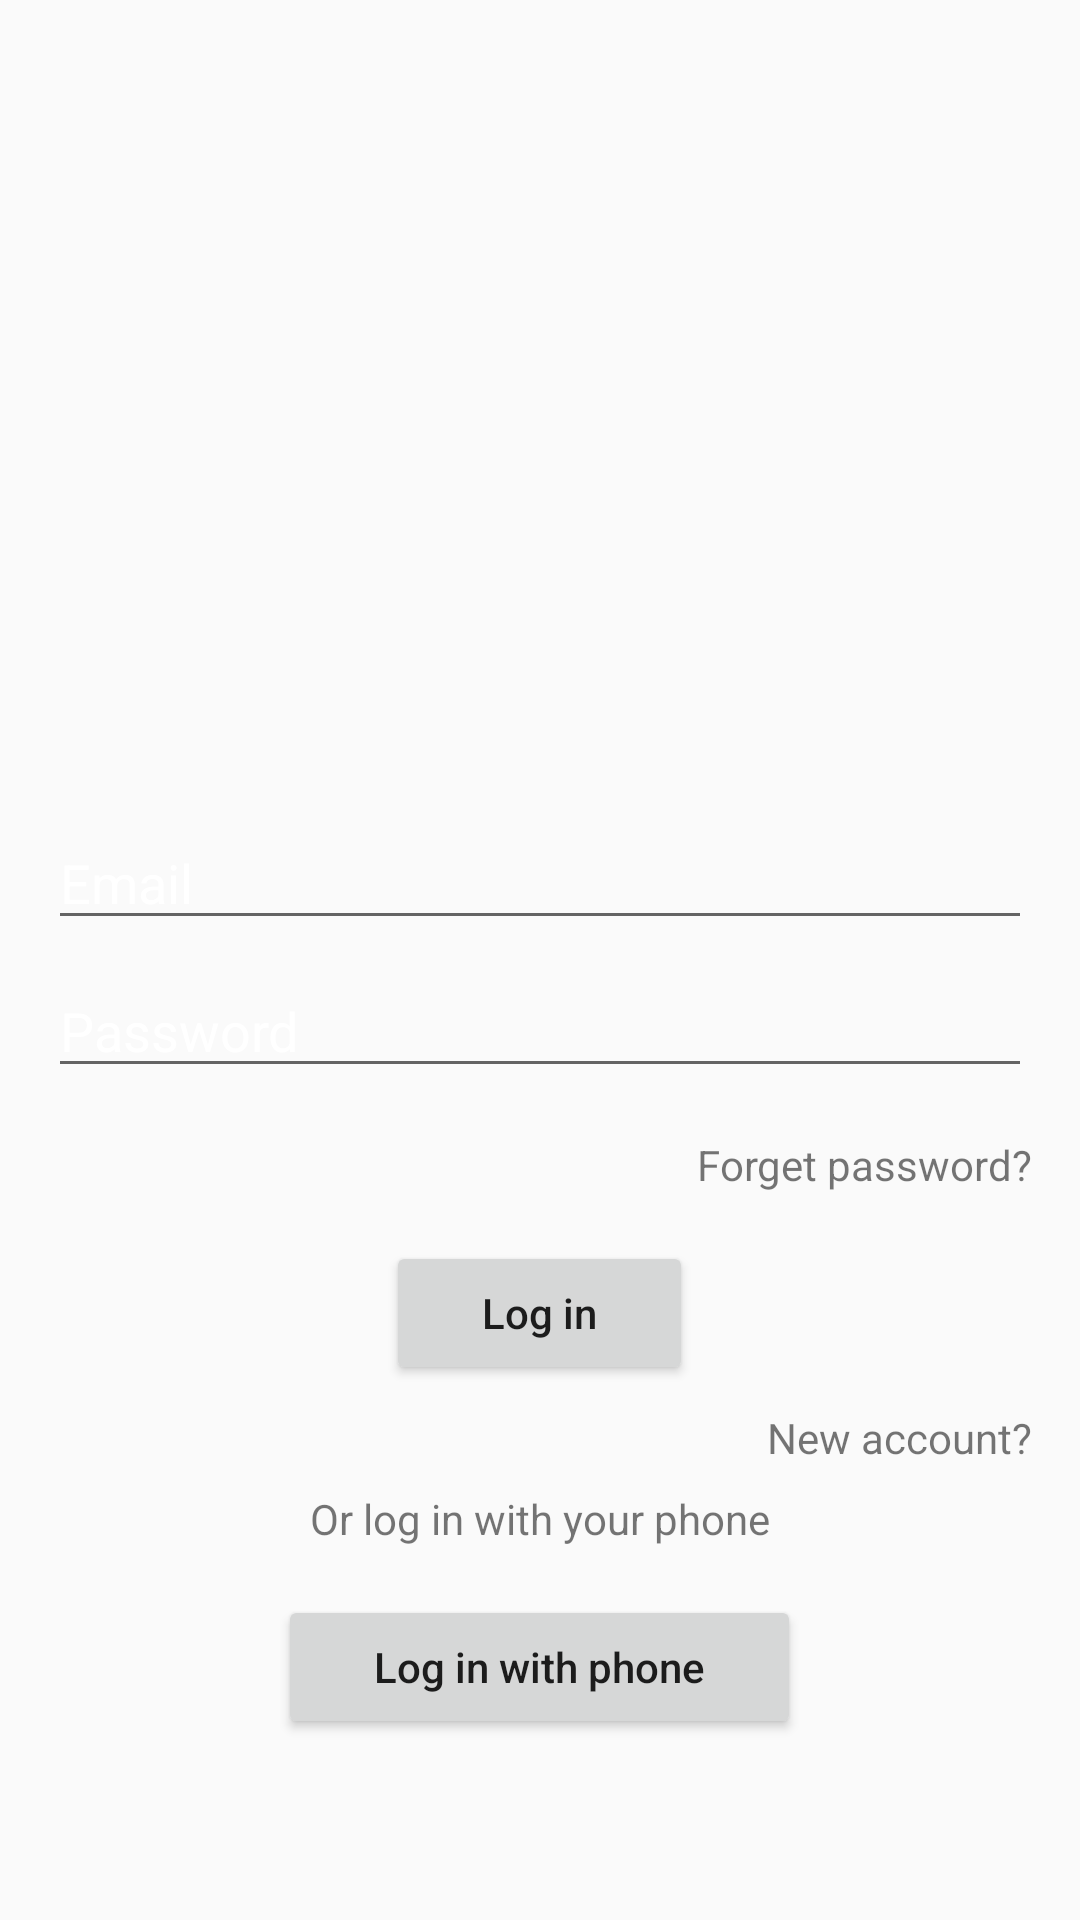

Write the Android layout XML for this screen, with the resource values it uses.
<!-- AndroidManifest.xml: application theme AppTheme -->
<!-- res/layout/activity_log_in.xml -->
<?xml version="1.0" encoding="utf-8"?>
<layout xmlns:android="http://schemas.android.com/apk/res/android"
    xmlns:app="http://schemas.android.com/apk/res-auto"
    xmlns:tools="http://schemas.android.com/tools">

    <data>

    </data>

    <LinearLayout
        android:layout_width="match_parent"
        android:layout_height="match_parent"
        android:orientation="vertical"
        tools:context="activities.LogInActivity">

        <ImageView
            android:layout_width="match_parent"
            android:layout_height="224dp"
            android:src="@drawable/dummy"
            android:scaleType="fitXY"
            android:layout_marginBottom="16dp" />


        <EditText
            android:id="@+id/mail_edit_text"
            android:layout_width="match_parent"
            android:layout_height="wrap_content"
            android:inputType="textEmailAddress"
            android:layout_marginStart="16dp"
            android:layout_marginEnd="16dp"
            android:layout_marginTop="32dp"
            android:layout_marginBottom="8dp"
            android:hint="Email" />


        <EditText
            android:id="@+id/password_edit_text"
            android:layout_width="match_parent"
            android:layout_height="wrap_content"
            android:inputType="textPassword"
            android:layout_marginStart="16dp"
            android:layout_marginEnd="16dp"
            android:layout_marginBottom="8dp"
            android:hint="Password" />


        <TextView
            android:id="@+id/forget_password_text_view"
            android:layout_width="wrap_content"
            android:layout_height="wrap_content"
            android:text="Forget password?"
            android:layout_marginTop="8dp"
            android:layout_marginEnd="16dp"
            android:layout_gravity="end" />


        <Button
            android:id="@+id/log_in_button"
            android:layout_width="wrap_content"
            android:layout_height="wrap_content"
            android:text="Log in"
            android:textAllCaps="false"
            android:layout_gravity="center"
            android:layout_marginTop="16dp"
            android:paddingTop="8dp"
            android:paddingBottom="8dp"
            android:paddingStart="32dp"
            android:paddingEnd="32dp" />

        <TextView
            android:id="@+id/new_account_text_view"
            android:layout_width="wrap_content"
            android:layout_height="wrap_content"
            android:text="New account?"
            android:layout_marginTop="8dp"
            android:layout_marginEnd="16dp"
            android:layout_gravity="end" />

        <TextView
            android:id="@+id/phone_log_in_text_view"
            android:layout_width="wrap_content"
            android:layout_height="wrap_content"
            android:text="Or log in with your phone"
            android:layout_marginTop="8dp"
            android:layout_gravity="center" />

        <Button
            android:id="@+id/phone_log_in_button"
            android:layout_width="wrap_content"
            android:layout_height="wrap_content"
            android:text="Log in with phone"
            android:textAllCaps="false"
            android:layout_gravity="center"
            android:layout_marginTop="16dp"
            android:paddingTop="8dp"
            android:paddingBottom="8dp"
            android:paddingStart="32dp"
            android:paddingEnd="32dp" />


    </LinearLayout>
</layout>
<!-- resources referenced by this layout -->
<resources>
  <style name="AppTheme" parent="Theme.AppCompat.Light.NoActionBar">
          
          <item name="colorPrimary">@color/colorPrimary</item>
          <item name="colorPrimaryDark">@color/colorPrimaryDark</item>
          <item name="colorAccent">@color/colorAccent</item>
          <item name="android:textColorHint">@color/white</item>
  
          
  
          
  
  
      </style>
  <color name="colorPrimary">#006257</color>
  <color name="colorPrimaryDark">#005048</color>
  <color name="colorAccent">#F4511E</color>
  <color name="white">#FFFFFF</color>
</resources>
